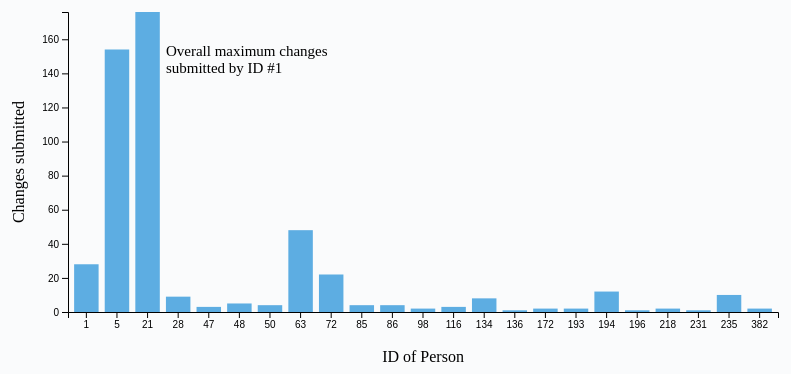
D3 v4 page, settled after 480 driven frames (8 s of simulated time); the page loaded 1 data file(s).


             // set the dimensions and margins of the graph
             var margin = {top: 30, right: 30, bottom: 70, left: 60},
                 width = 800 - margin.left - margin.right,
                 height = 400 - margin.top - margin.bottom;
             
             // append the svg object to the body of the page
             var svg = d3.select("#my_dataviz")
             .append("svg")
                 .attr("width", width + margin.left + margin.right)
                 .attr("height", height + margin.top + margin.bottom)
             .append("g")
                 .attr("transform",
                     "translate(" + margin.left + "," + margin.top + ")");
             
             // X axis
             var x = d3.scaleBand()
             .range([ 0, width ])
             .padding(0.2);
             var xAxis = svg.append("g")
                .attr("transform", "translate(0," + height + ")")

            // text label for the x axis
            svg.append("text")             
            .attr("transform",
                    "translate(" + (width/2) + " ," + 
                                (height + margin.top + 20) + ")")
            .style("text-anchor", "middle")
            .text("ID of Person");
             
             // Add Y axis
             var y = d3.scaleLinear()
                .range([ height, 0]);
             var yAxis = svg.append("g")
                .attr("class", "myYaxis")

              // text label for the y axis
            svg.append("text")
            .attr("transform", "rotate(-90)")
            .attr("y", 0 - margin.left)
            .attr("x",0 - (height / 2))
            .attr("dy", "1em")
            .style("text-anchor", "middle")
            .text("Changes submitted");  
             
             // Update graph for the choosen projects
            function update(selectedVar) {
                if(selectedVar=="NFD"){
                    // Parse the Data
                    d3.csv("IndividualContributionsNFD.csv", function(data) {
        
                        // X axis
                        x.domain(data.map(function(d) { return d.ID; }))
                        xAxis.transition().duration(1000).call(d3.axisBottom(x))
            
                        // Add Y axis
                        y.domain([0, d3.max(data, function(d) { return +d.NFD }) ]);
                        yAxis.transition().duration(1000).call(d3.axisLeft(y));
            
                        //tooltip
                        var tooltip = d3.select("#my_dataviz")
                        .append("div")
                        .style("opacity", 0)
                        .attr("class", "tooltip")
                        .style("padding", "10px")
            
                        //functions that change the tooltip when user hover / move / leave 
                        var mouseover = function(d) {
                        tooltip
                            .html("Person ID: " + d.ID + "<br>" + "Changes: " + d.NFD + "<br>" + "Total Changes in all projects:" + "<br>" + d.TotalChanges)
                            .style("opacity", 0.9)
                        }
                        var mousemove = function(d) {
                        tooltip
                            .style("left", (d3.mouse(this)[0]) + "px") 
                            .style("top", (d3.mouse(this)[1]) + "px")
                        }
                        var mouseleave = function(d) {
                        tooltip
                            .style("opacity", 0)
                        }
            
                        //map data to existing bars
                        var u = svg.selectAll("rect")
                        .data(data)
            
                        // Bars
                        u
                        .enter()
                        .append("rect")
                        .merge(u)
                        .on("mouseover", mouseover)
                        .on("mousemove", mousemove)
                        .on("mouseleave", mouseleave)
                        .transition()
                        .duration(1000)
                        .attr("x", function(d) { return x(d.ID); })
                        .attr("y", function(d) { return y(d.NFD); })
                        .attr("width", x.bandwidth())
                        .attr("height", function(d) { return height - y(d.NFD); })
                        .attr("fill", "#5DADE2")

                        u
                        .exit()
                        .remove()
                
                        //Annotations
                        svg.append("text")
                            .attr("x", x(28))
                            .attr("y", y(150))
                            .text("Overall maximum changes")
                            .style("font-size", "15px")
                        
                        svg.append("text")
                        .attr("x", x(28))
                        .attr("y", y(140))
                        .text("submitted by ID #1")
                        .style("font-size", "15px")
            
                    })
        
                }else if(selectedVar=="NLSR"){
                    // Parse the Data
                    d3.csv("IndividualContributionsNLSR.csv", function(data) {
        
                        // X axis
                        x.domain(data.map(function(d) { return d.ID; }))
                        xAxis.transition().duration(1000).call(d3.axisBottom(x))
            
                        // Add Y axis
                        y.domain([0, d3.max(data, function(d) { return +d.NLSR }) ]);
                        yAxis.transition().duration(1000).call(d3.axisLeft(y));
        
                        var tooltip = d3.select("#my_dataviz")
                        .append("div")
                        .style("opacity", 0)
                        .attr("class", "tooltip")
                        .style("background-color", "white")
                        .style("border", "solid")
                        .style("border-width", "1px")
                        .style("border-radius", "5px")
                        .style("padding", "10px")
        
                        var mouseover = function(d) {
                        tooltip
                            .html("Person ID: " + d.ID + "<br>" + "Changes: " + d.NLSR + "<br>" + "Total Changes in all projects:" + "<br>" + d.TotalChanges)
                            .style("opacity", 1)
                        }
                        var mousemove = function(d) {
                        tooltip
                            .style("left", (d3.mouse(this)[0]) + "px") 
                            .style("top", (d3.mouse(this)[1]) + "px")
                        }
                        var mouseleave = function(d) {
                        tooltip
                            .style("opacity", 0)
                        }
            
                        //map data to existing bars
                        var u = svg.selectAll("rect")
                        .data(data)
            
                        // Bars
                        u
                        .enter()
                        .append("rect")
                        .merge(u)
                        .on("mouseover", mouseover)
                        .on("mousemove", mousemove)
                        .on("mouseleave", mouseleave)
                        .transition()
                        .duration(1000)
                        .attr("x", function(d) { return x(d.ID); })
                        .attr("y", function(d) { return y(d.NLSR); })
                        .attr("width", x.bandwidth())
                        .attr("height", function(d) { return height - y(d.NLSR); })
                        .attr("fill", "#2E86C1")
                 
                        u
                        .exit()
                        .remove()
                })
            }else{
                // Parse the Data
                d3.csv("IndividualContributionsNdn-cxx.csv", function(data) {
    
                    // X axis
                    x.domain(data.map(function(d) { return d.ID; }))
                    xAxis.transition().duration(1000).call(d3.axisBottom(x))
        
                    // Add Y axis
                    y.domain([0, d3.max(data, function(d) { return +d.ndncxx }) ]);
                    yAxis.transition().duration(1000).call(d3.axisLeft(y));
        
                    var tooltip = d3.select("#my_dataviz")
                    .append("div")
                    .style("opacity", 0)
                    .attr("class", "tooltip")
                    .style("background-color", "white")
                    .style("border", "solid")
                    .style("border-width", "1px")
                    .style("border-radius", "5px")
                    .style("padding", "10px")
    
                    // function that change the tooltip when user hover / move / leave a cell
                    var mouseover = function(d) {
                    tooltip
                        .html("Person ID: " + d.ID + "<br>" + "Changes: " + d.ndncxx + "<br>" + "Total Changes in all projects:" + "<br>" + d.TotalChanges)
                        .style("opacity", 1)
                    }
                    var mousemove = function(d) {
                    tooltip
                        .style("left", (d3.mouse(this)[0]) + "px") 
                        .style("top", (d3.mouse(this)[1]) + "px")
                    }
                    var mouseleave = function(d) {
                    tooltip
                        .style("opacity", 0)
                    }
                    //map data to existing bars
                    var u = svg.selectAll("rect")
                    .data(data)
        
                    // Bars
                    u
                    .enter()
                    .append("rect")
                    .merge(u)
                    .on("mouseover", mouseover)
                    .on("mousemove", mousemove)
                    .on("mouseleave", mouseleave)
                    .transition()
                    .duration(1000)
                    .attr("x", function(d) { return x(d.ID); })
                    .attr("y", function(d) { return y(d.ndncxx); })
                    .attr("width", x.bandwidth())
                    .attr("height", function(d) { return height - y(d.ndncxx); })
                    .attr("fill", "#21618C")
                
                    u
                    .exit()
                    .remove()
                
                })
            }
        }
        
        
        // Initialize graph
        update('NFD')
         
         

### data: IndividualContributionsNFD.csv
?ID, NFD, TotalChanges
1, 28, 488
5, 154, 156
21, 176, 194
28, 9, 166
47, 3, 31
48, 5, 13
50, 4, 14
63, 48, 109
72, 22, 22
85, 4, 4
86, 4, 4
98, 2, 2
116, 3, 3
134, 8, 74
136, 1, 1
172, 2, 2
193, 2, 2
194, 12, 12
196, 1, 23
218, 2, 2
231, 1, 1
235, 10, 10
382, 2, 2